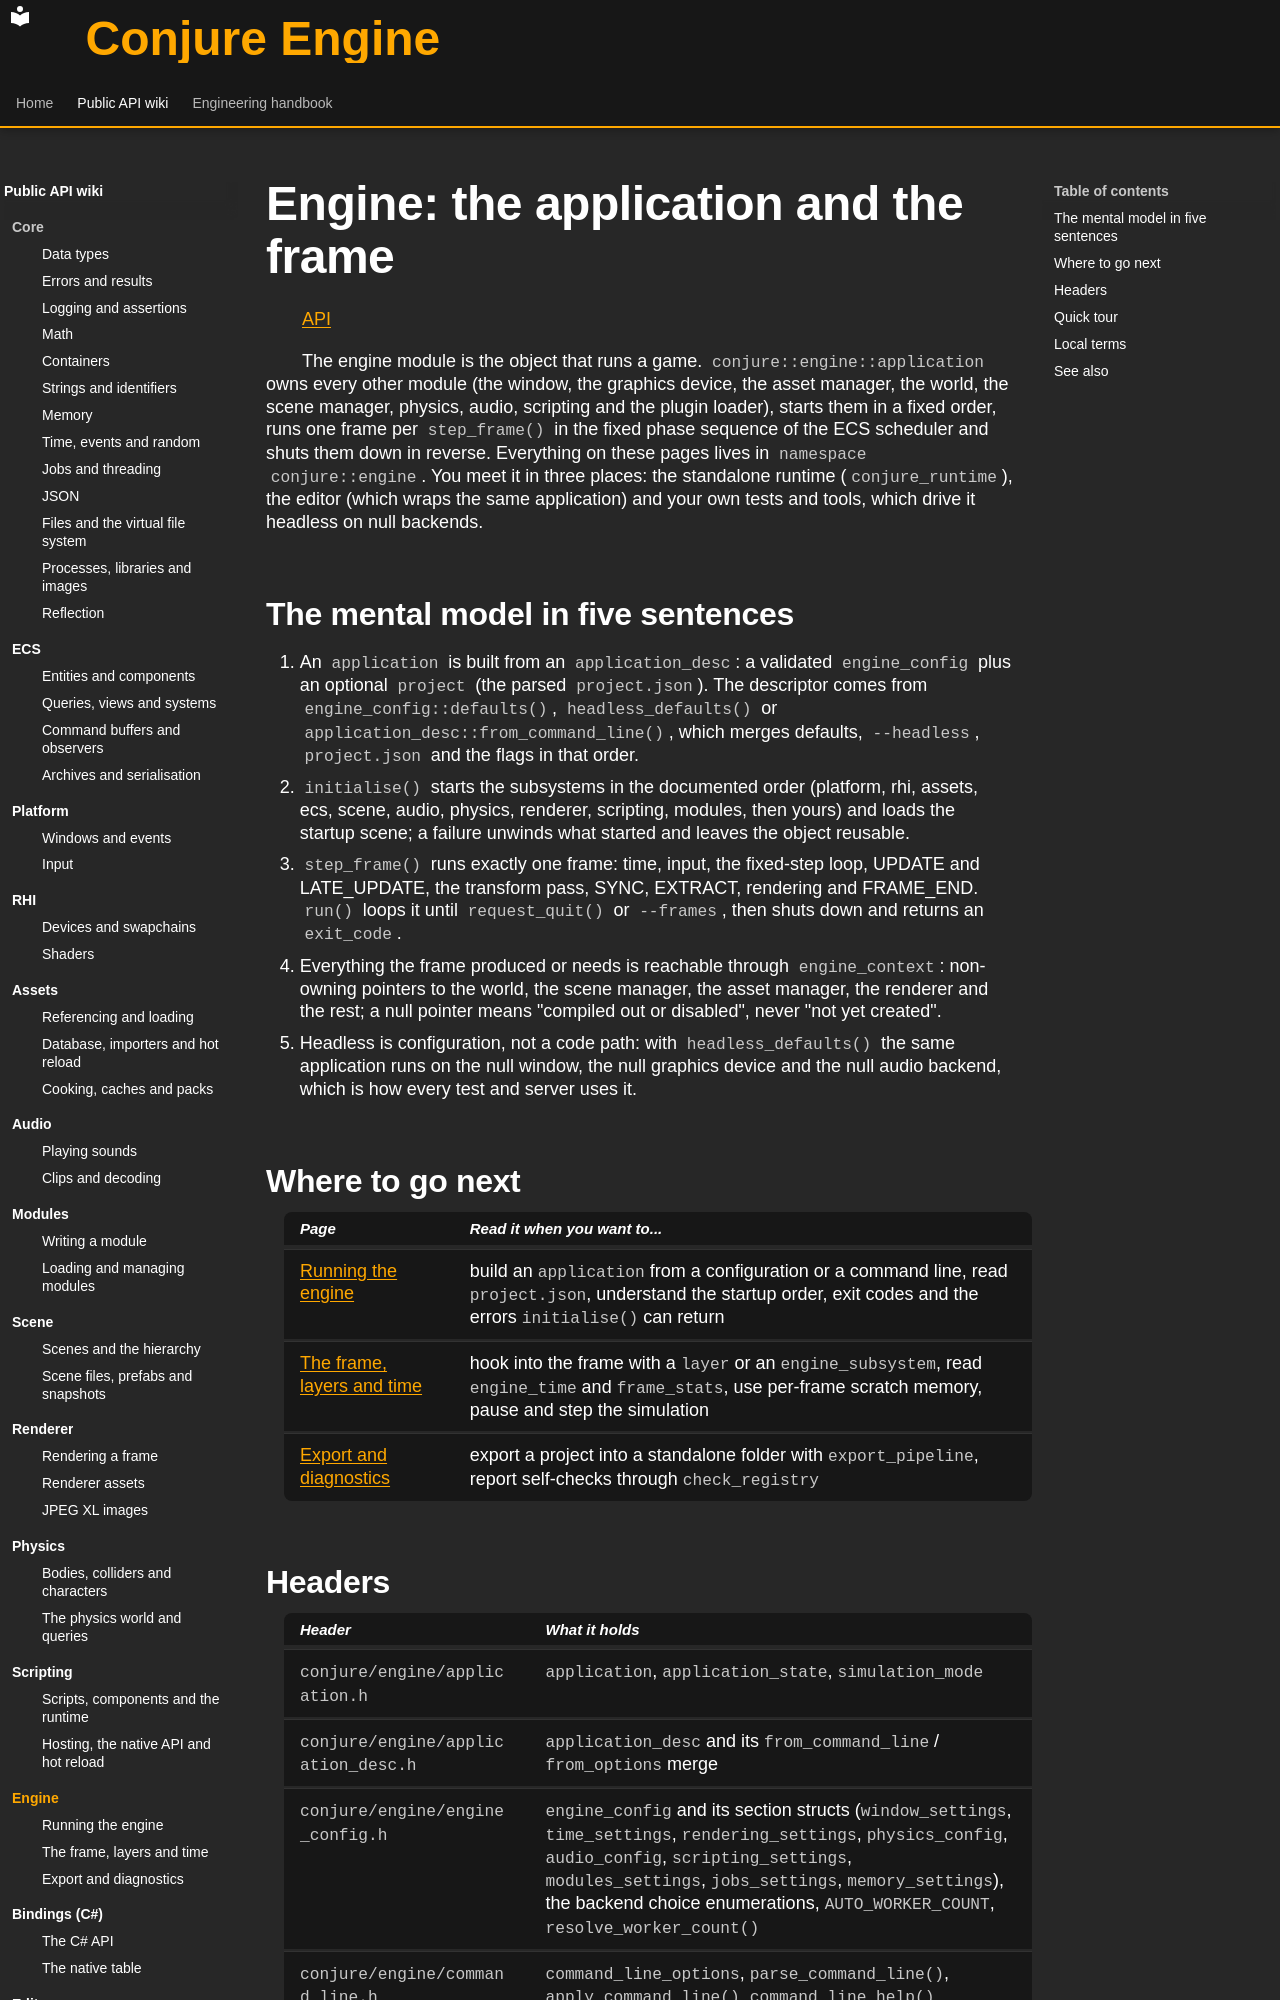

repository: Dozer90/Conjure-Engine · page: api/engine/index.html · generator: mkdocs

# Engine: the application and the frame
<!-- doc-template:wiki-index -->
[API](../index.md)

<!-- doc-content:purpose:start -->
The engine module is the object that runs a game. `conjure::engine::application` owns every other module
(the window, the graphics device, the asset manager, the world, the scene manager, physics, audio, scripting
and the plugin loader), starts them in a fixed order, runs one frame per `step_frame()` in the fixed phase
sequence of the ECS scheduler and shuts them down in reverse. Everything on these pages lives in
`namespace conjure::engine`. You meet it in three places: the standalone runtime (`conjure_runtime`), the
editor (which wraps the same application) and your own tests and tools, which drive it headless on null
backends.
<!-- doc-content:purpose:end -->

<!-- doc-content:body:start -->
## The mental model in five sentences

1. An `application` is built from an `application_desc`: a validated `engine_config` plus an optional
   `project` (the parsed `project.json`). The descriptor comes from `engine_config::defaults()`,
   `headless_defaults()` or `application_desc::from_command_line()`, which merges defaults, `--headless`,
   `project.json` and the flags in that order.
2. `initialise()` starts the subsystems in the documented order (platform, rhi, assets, ecs, scene, audio,
   physics, renderer, scripting, modules, then yours) and loads the startup scene; a failure unwinds what
   started and leaves the object reusable.
3. `step_frame()` runs exactly one frame: time, input, the fixed-step loop, UPDATE and LATE_UPDATE, the
   transform pass, SYNC, EXTRACT, rendering and FRAME_END. `run()` loops it until `request_quit()` or
   `--frames`, then shuts down and returns an `exit_code`.
4. Everything the frame produced or needs is reachable through `engine_context`: non-owning pointers to the
   world, the scene manager, the asset manager, the renderer and the rest; a null pointer means "compiled
   out or disabled", never "not yet created".
5. Headless is configuration, not a code path: with `headless_defaults()` the same application runs on the
   null window, the null graphics device and the null audio backend, which is how every test and server
   uses it.
